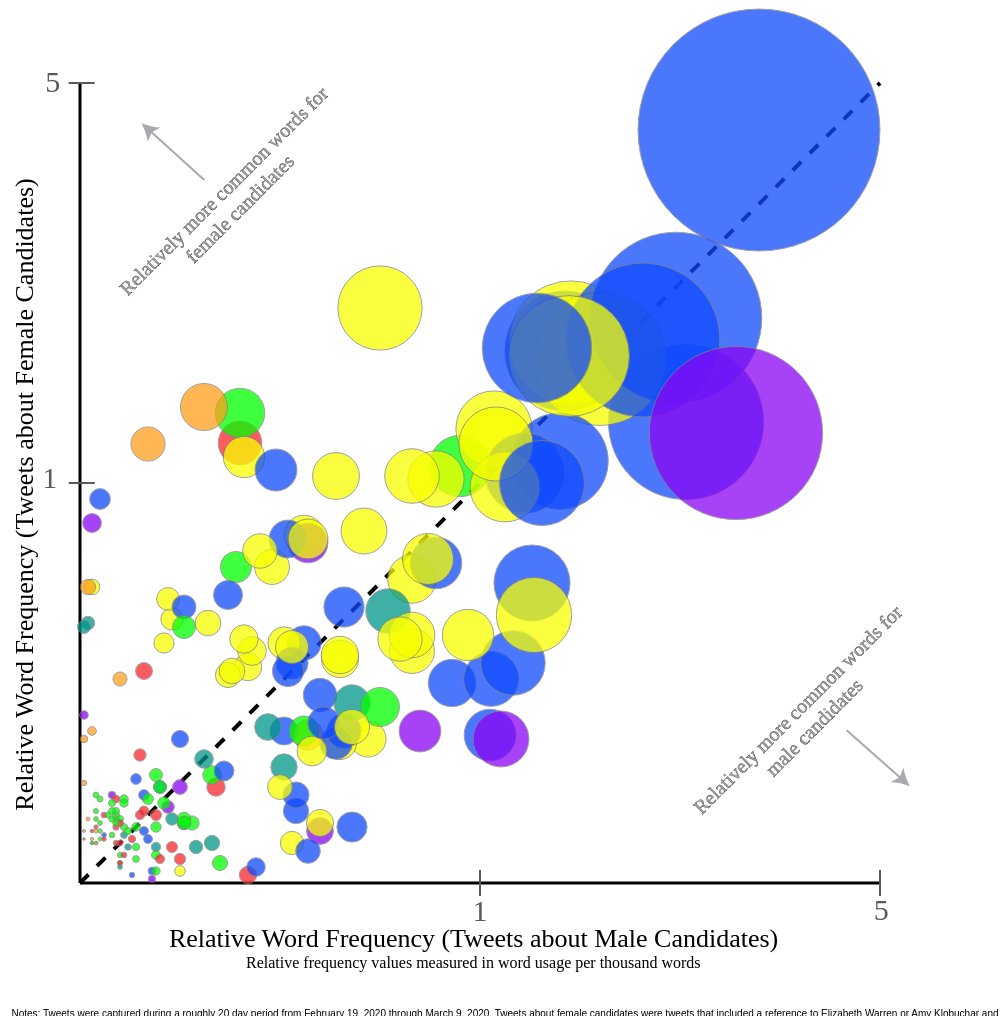
D3 v5 page, settled after 480 driven frames (8 s of simulated time); the page loaded 1 data file(s).


		// variables and scripts
		var data;	// to hold the data
        var circles;    // to hold all of the circle objects
		
		// function to get the data from file
		function getData() {
			d3.csv("dataviz.csv").then(function(d) {
				data = d;
				draw();
			});
        };
		
		// declare some base variables
		var drawArea, drawAreaWidth;
		var baseline;
		var hScale, vScale;
        var minVal, maxVal, Scale;
        var targetSVG = d3.select("#canvas")
        var circle = targetSVG.selectAll("circle");
        
        
		function draw() {
			// setup some things
			drawArea = d3.select("#canvas");
			drawAreaWidth = +drawArea.attr("width");
			drawAreaHeight = +drawArea.attr("height");
			
			baseline = drawAreaHeight - 125;
            hor_baseline = 75
			hScale = 400;
			vScale = 400;
            circle_scale = 30;
                        
			// now draw the circles
			circles = drawArea.selectAll("circle")
				.data(data);                            // join
            
			circles.enter().append("circle")
                .merge(circles)                         // merge
					.attr("cx",function(d) {
                        menVal = d["pm_adj"];
						screenX = hor_baseline + (menVal * hScale);
                        return screenX;
					})
					.attr("cy",function(d) {
                        womenVal = d["pf_adj"];
						screenY = baseline - (womenVal * vScale);
						return screenY;
					})
					.attr("r", function(d) {
                        freqval = d["overall_freq"];
				        circle_r = (freqval * circle_scale);
						return circle_r;
					})
                    .attr("class", function(d) {
						return d["class"]})
                    .on("mouseover", highlight)
                    .on("mouseout",unhighlight);
            
            circles.exit().remove();
            
            // creating the color key
            var wordtypes = d3.select("#wordtype").selectAll("span")
            .data(d3.map(data, function(d) {return d["class"];}).keys());
        
            wordtypes.enter().append("span")
            .merge(wordtypes)
            .text(function(d) {return d + " ";})
            .attr("class", function(d) {return d;})
            .on("click", function(d) {myfilter("class",d)})
            .on("mouseover",mouseover_spans);
        }
        
        // functions
            
            // function to calculate differences between values
            function differences(val) {console.log(val);
            adj_diff = val/100000;
            if(val >= 0){
                myfilter_male("diff",adj_diff);}
            if(val < 0){
                myfilter_female("diff",adj_diff)};
            }
            
            // function found on stack overflow to bring something to the front -- necessary so my filtered circles are on top
            d3.selection.prototype.moveToFront = function() {
                    return this.each(function(){
                    this.parentNode.appendChild(this);});
            };
        
            // function to highlight circles, expand their size, and have a scrollover box
            function highlight(d) {
            var circle = d3.select(this)
            .attr("r",function(d) {
                        freqval = d["overall_freq"];
				        circle_r = (freqval * circle_scale*1.3);
						return circle_r;}) 
            
            d3.select("#wordname").text(d["term_str"])
            d3.select("#fvalue").text("Female Frequency: " + d["p_female"])
            d3.select("#mvalue").text("Male Frequency: " + d["p_male"])
                
                
            d3.select("#tooltip")
                .style("top",d3.event.pageY + 5 + "px")          
                .style("left",d3.event.pageX + 5 + "px")
                .style("visibility","visible");
        }
        
        // function to undo the highlighting
            function unhighlight() {
                d3.select("#tooltip")
                .style("visibility","hidden");
            
            var circle = d3.select(this)
            .attr("r",function(d) {
                        freqval = d["overall_freq"];
				        circle_r = (freqval * circle_scale);
						return circle_r;}) 
            }
            
        // function to dim all the circles
            function dimAll() {
                d3.selectAll("circle")
                    .style("opacity",.04)
                    .on("mouseover","")
            }
        // function to show all the circle
            function showAll() {
                d3.selectAll("circle")
                    .style("opacity","")
                    .on("mouseover",highlight);
            }
        
        // filter for class
            function myfilter(field, value) {
                dimAll();
                var circles = d3.selectAll("circle");
                circles.filter(function(d) {return d[field] == value})
                    .style("opacity","")
                    .moveToFront()
                    .on("mouseover",highlight);
            }
        
        // filter for male word frequency
            function myfilter_male(field, value) {
                dimAll();
                var circles = d3.selectAll("circle");
                circles.filter(function(d) {return d[field] >= value})
                    .style("opacity","")
                    .on("mouseover",highlight);
            }
            
        // filter for female word frequency (needs to be done separate since these terms are negative)
            function myfilter_female(field, value) {
                dimAll();
                var circles = d3.selectAll("circle");
                circles.filter(function(d) {return d[field] <= value})
                    .style("opacity","")
                    .on("mouseover",highlight);
            }
        
        // function for creating a pointer when I mouseover spans
            function mouseover_spans(d) {
            var span = d3.select(this)
            .style("cursor","pointer");}

        
            

		
	

### data: dataviz.csv
, term_str, n_male, p_male, n_female, p_female, pos_y, diff, rank, gender_word, campaign_word, media_word, people, junk_words, nrc_anger, nrc_anticipation, nrc_disgust, nrc_fear, nrc_joy, nrc_negative, nrc_positive, nrc_sadness, nrc_surprise, nrc_trust
2, abc, 98, 0.1, 16, 0.04, NN, 5.88E-05, 2830, 0, 0, 1, 0, 0, 0, 0, 0, 0, 0, 0, 0, 0, 0, 0
32, ad, 327, 0.33, 41, 0.1, NN, 0.0002269, 3111, 0, 0, 1, 0, 0, 0, 0, 0, 0, 0, 0, 0, 0, 0, 0
50, ads, 290, 0.29, 37, 0.09, NNS, 0.0001996, 3093, 0, 0, 1, 0, 0, 0, 0, 0, 0, 0, 0, 0, 0, 0, 0
77, ahead, 718, 0.72, 145, 0.36, RB, 0.0003626, 3151, 0, 0, 0, 0, 0, 0, 0, 0, 0, 0, 0, 0, 0, 0, 0
115, america, 562, 0.56, 243, 0.6, VBP, -3.54E-05, 526, 0, 1, 0, 0, 0, 0, 0, 0, 0, 0, 0, 0, 0, 0, 0
117, american, 602, 0.6, 191, 0.47, JJ, 0.0001329, 3031, 0, 1, 0, 0, 0, 0, 0, 0, 0, 0, 0, 0, 0, 0, 0
160, aoc, 220, 0.22, 76, 0.19, NN, 3.33E-05, 2538, 0, 0, 0, 1, 0, 0, 0, 0, 0, 0, 0, 0, 0, 0, 0
185, argument, 91, 0.09, 40, 0.1, NN, -7.35E-06, 1000, 0, 0, 0, 0, 0, 1, 0, 0, 0, 0, 1, 0, 0, 0, 0
207, attack, 254, 0.25, 23, 0.06, NN, 0.0001981, 3091, 0, 0, 0, 0, 0, 1, 0, 0, 1, 0, 1, 0, 0, 0, 0
239, back, 832, 0.83, 307, 0.76, RB, 7.76E-05, 2910, 0, 0, 0, 0, 0, 0, 0, 0, 0, 0, 0, 0, 0, 0, 0
244, bad, 339, 0.34, 97, 0.24, JJ, 0.0001009, 2977, 0, 0, 0, 0, 0, 1, 0, 1, 1, 0, 1, 0, 1, 0, 0
247, ballot, 204, 0.2, 97, 0.24, NN, -3.45E-05, 536, 0, 1, 0, 0, 0, 0, 1, 0, 0, 0, 0, 1, 0, 0, 1
273, beautiful, 40, 0.04, 42, 0.1, VBP, -6.34E-05, 297, 0, 0, 0, 0, 0, 0, 0, 0, 0, 1, 0, 1, 0, 0, 0
286, believe, 423, 0.42, 217, 0.54, VBP, -0.0001108, 164, 0, 0, 0, 0, 0, 0, 0, 0, 0, 0, 0, 0, 0, 0, 0
293, best, 640, 0.64, 436, 1.07, JJS, -0.0004331, 21, 0, 0, 0, 0, 0, 0, 0, 0, 0, 0, 0, 0, 0, 0, 0
297, better, 477, 0.48, 322, 0.79, RBR, -0.0003155, 44, 0, 0, 0, 0, 0, 0, 0, 0, 0, 0, 0, 0, 0, 0, 0
302, big, 712, 0.71, 358, 0.88, JJ, -0.0001685, 103, 0, 0, 0, 0, 0, 0, 0, 0, 0, 0, 0, 0, 0, 0, 0
314, black, 832, 0.83, 234, 0.58, JJ, 0.0002576, 3122, 0, 0, 0, 0, 0, 0, 0, 0, 0, 0, 1, 0, 1, 0, 0
350, breaking, 651, 0.65, 141, 0.35, VBG, 0.0003053, 3136, 0, 0, 0, 0, 0, 0, 0, 0, 0, 0, 0, 0, 0, 0, 0
357, brilliant, 40, 0.04, 65, 0.16, NN, -0.0001201, 146, 0, 0, 0, 0, 0, 0, 1, 0, 0, 1, 0, 1, 0, 0, 1
411, campaign, 3777, 3.79, 1837, 4.53, NN, -0.0007409, 10, 0, 1, 0, 0, 0, 0, 0, 0, 0, 0, 0, 0, 0, 0, 0
413, campaigning, 104, 0.1, 42, 0.1, VBG, 7.59E-07, 1264, 0, 0, 0, 0, 0, 1, 0, 0, 1, 0, 1, 0, 0, 0, 0
426, candidate, 1847, 1.85, 941, 2.32, NN, -0.0004675, 18, 0, 1, 0, 0, 0, 0, 0, 0, 0, 0, 0, 0, 0, 0, 0
427, candidates, 890, 0.89, 325, 0.8, NNS, 9.14E-05, 2949, 0, 1, 0, 0, 0, 0, 0, 0, 0, 0, 0, 0, 0, 0, 0
459, caucus, 164, 0.16, 51, 0.13, NN, 3.87E-05, 2619, 0, 1, 0, 0, 0, 0, 0, 0, 0, 0, 0, 0, 0, 0, 0
485, champion, 34, 0.03, 39, 0.1, NN, -6.21E-05, 303, 0, 0, 0, 0, 0, 0, 1, 0, 0, 1, 0, 1, 0, 0, 1
488, change, 431, 0.43, 234, 0.58, NN, -0.0001446, 123, 0, 0, 0, 0, 0, 0, 0, 0, 0, 0, 0, 0, 0, 0, 0
522, church, 141, 0.14, 25, 0.06, NN, 7.98E-05, 2918, 0, 0, 0, 0, 0, 0, 1, 0, 0, 1, 0, 1, 0, 0, 1
625, congress, 165, 0.17, 44, 0.11, JJ, 5.70E-05, 2814, 0, 1, 0, 0, 0, 0, 0, 1, 0, 0, 0, 0, 0, 0, 1
672, coronavirus, 509, 0.51, 245, 0.6, VBP, -9.35E-05, 196, 0, 0, 0, 0, 0, 0, 0, 0, 0, 0, 0, 0, 0, 0, 0
678, corruption, 39, 0.04, 55, 0.14, NN, -9.65E-05, 187, 0, 0, 0, 0, 0, 0, 0, 1, 0, 0, 1, 0, 0, 0, 0
697, coverage, 112, 0.11, 47, 0.12, NN, -3.54E-06, 1115, 0, 0, 1, 0, 0, 0, 0, 0, 0, 0, 0, 0, 0, 0, 0
726, crying, 5, 0.01, 43, 0.11, VBG, -0.000101, 180, 0, 0, 0, 0, 0, 0, 0, 0, 0, 0, 1, 0, 1, 0, 0
747, damn, 63, 0.06, 68, 0.17, NN, -0.0001045, 176, 0, 0, 0, 0, 0, 1, 0, 1, 0, 0, 1, 0, 0, 0, 0
759, daughter, 44, 0.04, 40, 0.1, NN, -5.45E-05, 356, 1, 0, 0, 0, 0, 0, 0, 0, 0, 1, 0, 1, 0, 0, 0
774, debate, 765, 0.77, 274, 0.68, NN, 9.17E-05, 2952, 0, 1, 1, 0, 0, 0, 0, 0, 0, 0, 0, 0, 0, 0, 0
776, debates, 506, 0.51, 116, 0.29, NNS, 0.0002215, 3109, 0, 1, 1, 0, 0, 0, 0, 0, 0, 0, 0, 0, 0, 0, 0
803, delegate, 181, 0.18, 13, 0.03, NN, 0.0001495, 3047, 0, 1, 0, 0, 0, 0, 0, 0, 0, 0, 0, 1, 0, 0, 1
811, demdebate, 531, 0.53, 223, 0.55, NN, -1.72E-05, 789, 0, 1, 0, 0, 0, 0, 0, 0, 0, 0, 0, 0, 0, 0, 0
815, democrat, 535, 0.54, 75, 0.18, NN, 0.0003517, 3149, 0, 1, 0, 0, 0, 0, 0, 0, 0, 0, 0, 0, 0, 0, 0
818, democratic, 3053, 3.06, 652, 1.61, JJ, 0.001455, 3177, 0, 1, 0, 0, 0, 0, 0, 0, 0, 0, 0, 0, 0, 0, 0
824, democrats, 1095, 1.1, 152, 0.37, NNS, 0.0007235, 3171, 0, 1, 0, 0, 0, 0, 0, 0, 0, 0, 0, 0, 0, 0, 0
861, die, 148, 0.15, 70, 0.17, NN, -2.41E-05, 681, 0, 0, 0, 0, 0, 0, 0, 0, 1, 0, 1, 0, 1, 0, 0
877, disappointed, 32, 0.03, 51, 0.13, VBD, -9.36E-05, 192.5, 0, 0, 0, 0, 0, 1, 0, 1, 0, 0, 1, 0, 1, 0, 0
908, donald, 1202, 1.21, 148, 0.36, NN, 0.0008407, 3174, 0, 0, 0, 1, 0, 0, 0, 0, 0, 0, 0, 0, 0, 0, 0
911, donate, 54, 0.05, 391, 0.96, NN, -0.0009099, 6, 0, 1, 0, 0, 0, 0, 0, 0, 0, 0, 0, 0, 0, 0, 0
973, effective, 42, 0.04, 74, 0.18, JJ, -0.0001403, 130, 0, 0, 0, 0, 0, 0, 0, 0, 0, 0, 0, 1, 0, 0, 1
982, elect, 158, 0.16, 88, 0.22, VBP, -5.85E-05, 329, 0, 1, 0, 0, 0, 0, 0, 0, 0, 0, 0, 1, 0, 0, 1
983, electability, 59, 0.06, 49, 0.12, NN, -6.16E-05, 307, 0, 1, 0, 0, 0, 0, 0, 0, 0, 0, 0, 0, 0, 0, 0
987, election, 655, 0.66, 154, 0.38, NN, 0.0002773, 3129, 0, 1, 0, 0, 0, 0, 0, 0, 0, 0, 0, 0, 0, 0, 0
1015, endorse, 506, 0.51, 155, 0.38, NN, 0.0001254, 3023, 0, 1, 0, 0, 0, 0, 0, 0, 0, 0, 0, 0, 0, 0, 0
1016, endorsed, 540, 0.54, 88, 0.22, VBD, 0.0003247, 3144, 0, 1, 0, 0, 0, 0, 0, 0, 0, 0, 0, 0, 0, 0, 0
1017, endorsement, 643, 0.64, 142, 0.35, JJ, 0.0002948, 3133, 0, 1, 0, 0, 0, 0, 0, 0, 0, 0, 0, 0, 0, 0, 0
1019, endorses, 675, 0.68, 56, 0.14, NNS, 0.000539, 3164, 0, 1, 0, 0, 0, 0, 0, 0, 0, 0, 0, 0, 0, 0, 0
1022, enemy, 421, 0.42, 9, 0.02, RBR, 0.0004001, 3155, 0, 0, 0, 0, 0, 1, 0, 1, 1, 0, 1, 0, 0, 0, 0
1079, excellent, 47, 0.05, 43, 0.11, JJ, -5.89E-05, 325.5, 0, 0, 0, 0, 0, 0, 0, 0, 0, 1, 0, 1, 0, 0, 1
1082, excited, 94, 0.09, 63, 0.16, JJ, -6.10E-05, 313, 0, 0, 0, 0, 0, 0, 1, 0, 0, 1, 0, 1, 0, 1, 1
1117, facts, 99, 0.1, 29, 0.07, NNS, 2.78E-05, 2410, 0, 0, 0, 0, 0, 0, 0, 0, 0, 0, 0, 1, 0, 0, 1
1123, faith, 99, 0.1, 21, 0.05, NN, 4.75E-05, 2726, 0, 0, 0, 0, 0, 0, 1, 0, 0, 1, 0, 1, 0, 0, 1
… [head cut at 6 KiB]